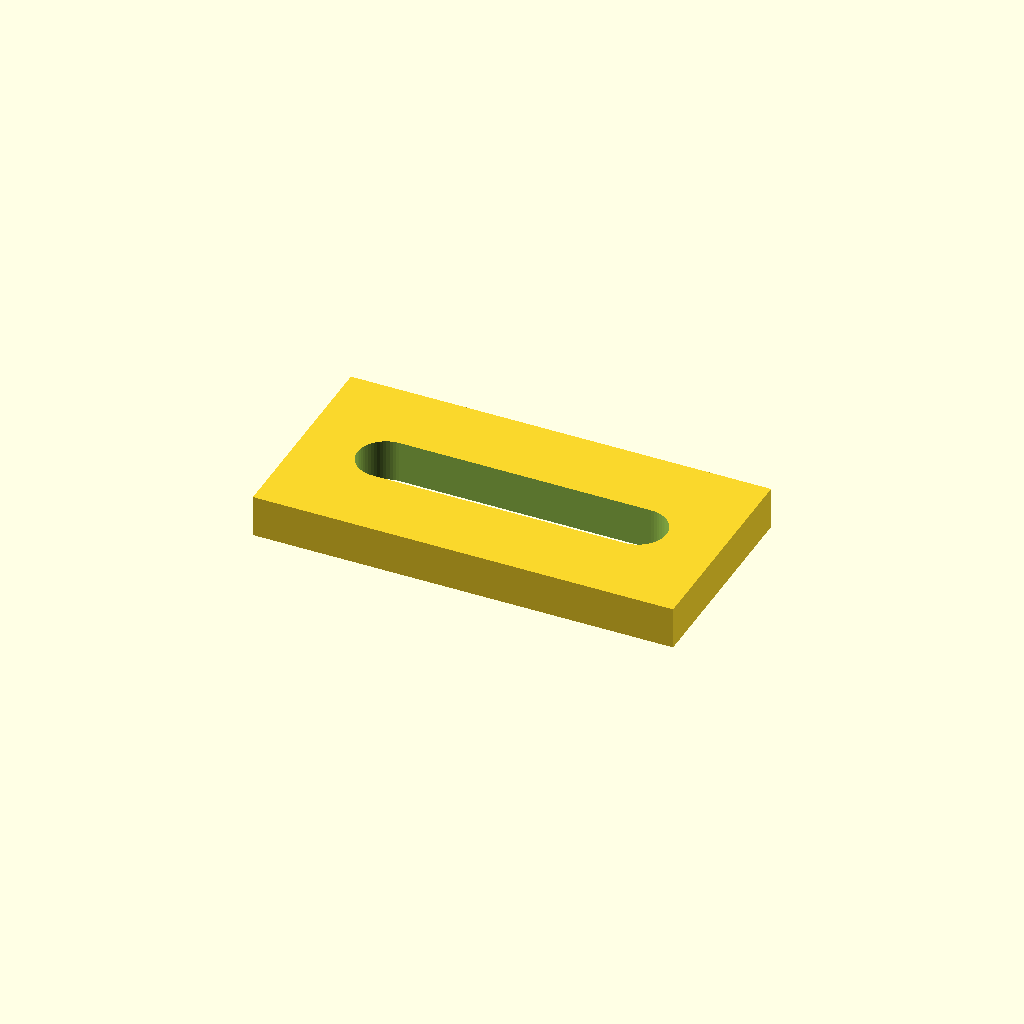
Cell 1: the model at its default parameters.
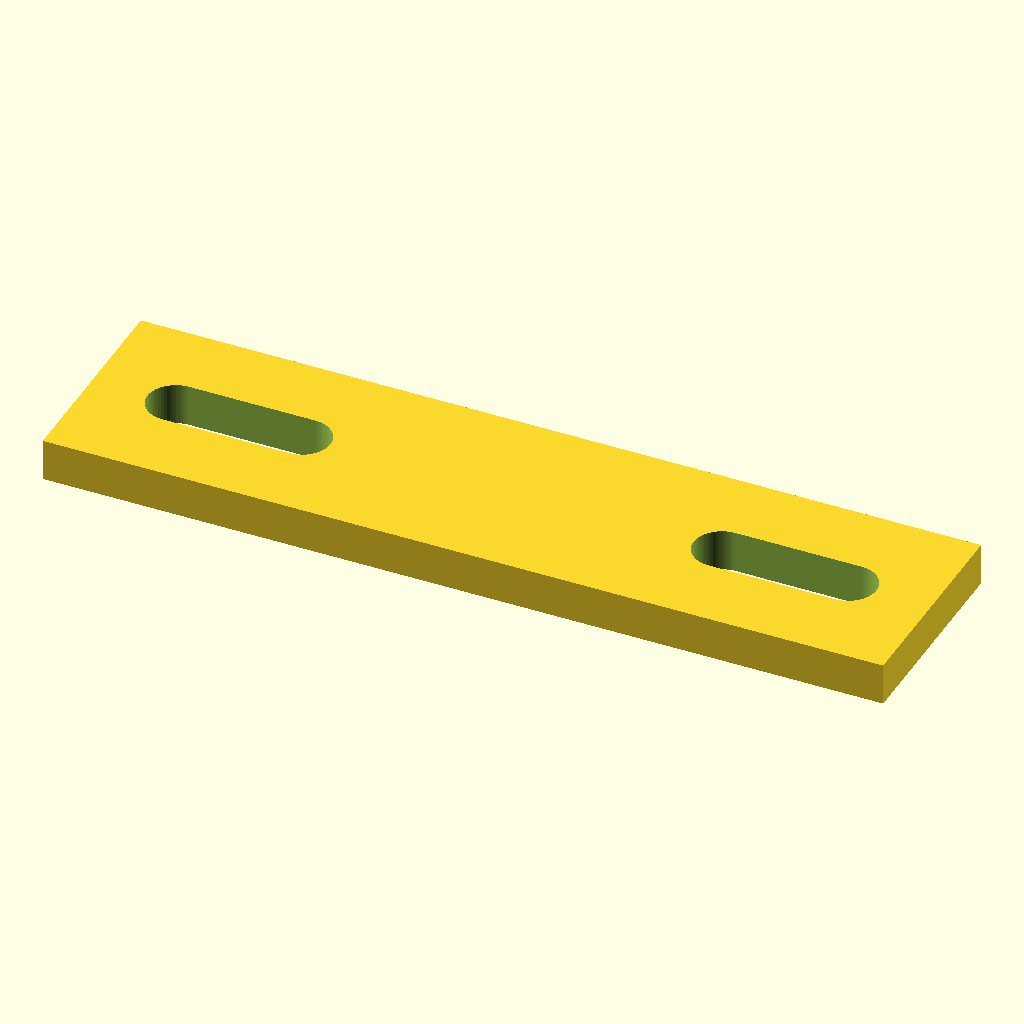
Cell 2: plate_l = 80 (everything else at default).
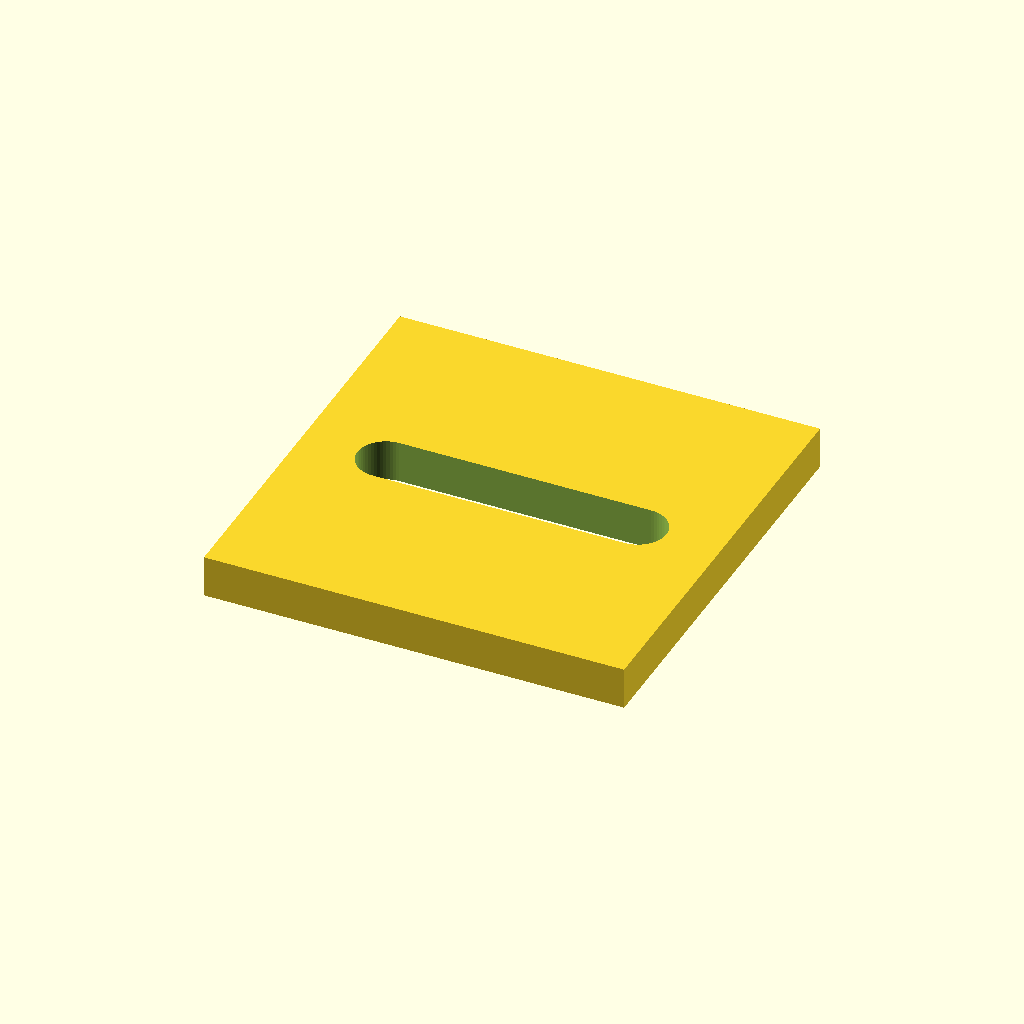
Cell 3: plate_w = 40 (everything else at default).
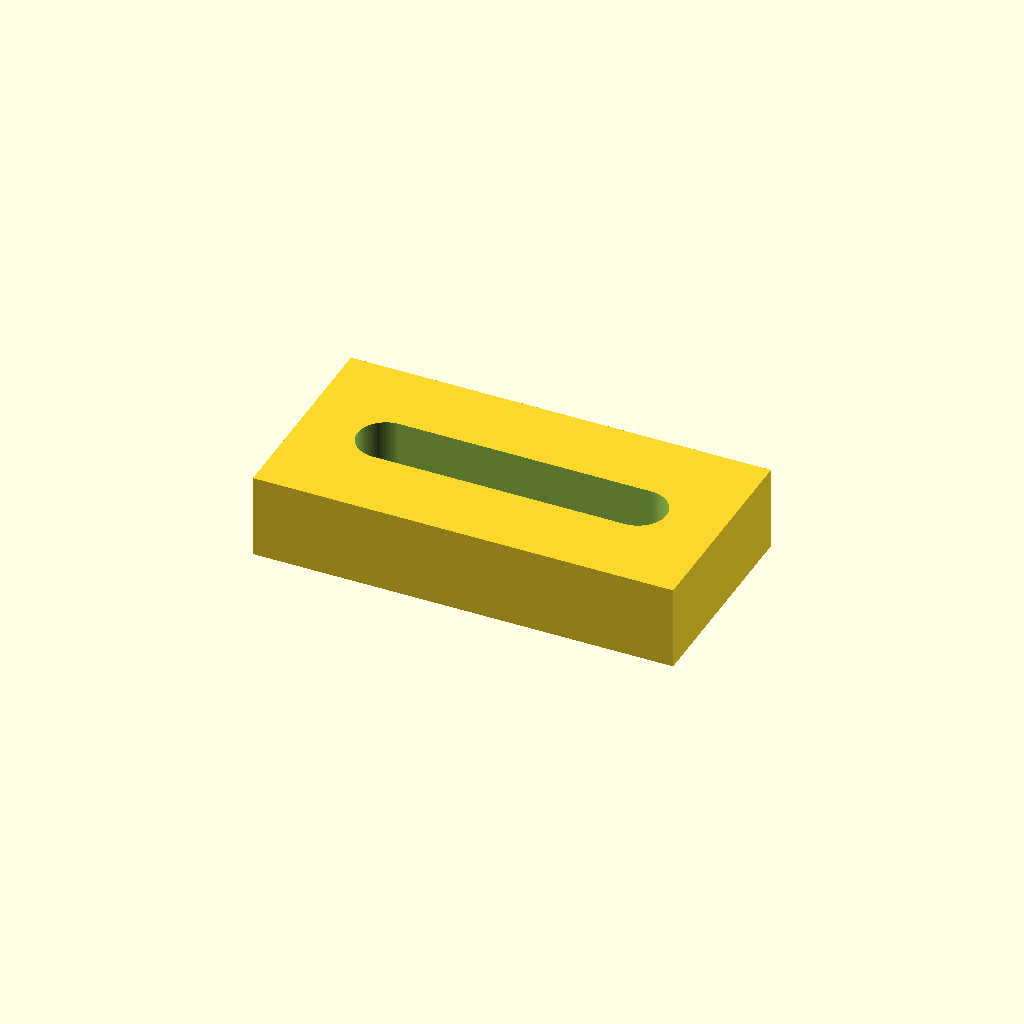
Cell 4: the same model with plate_t = 8.
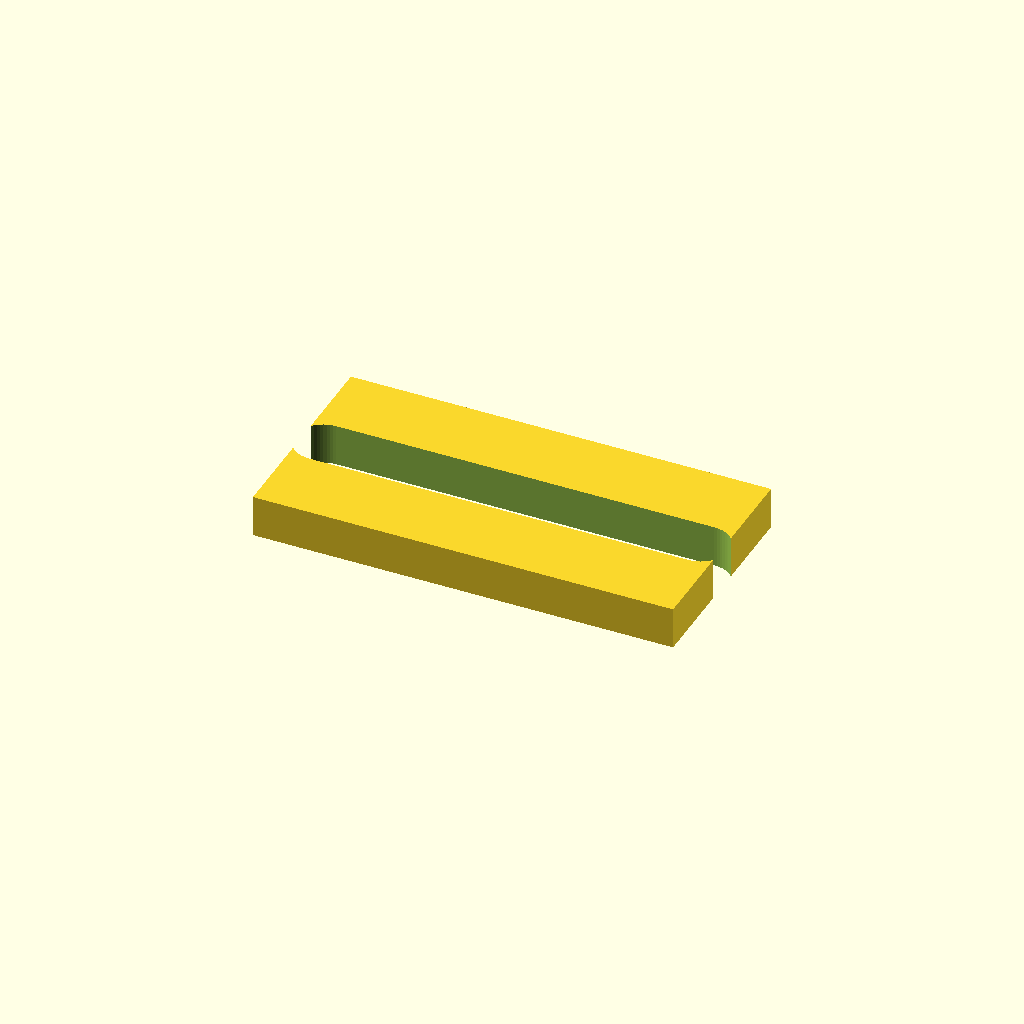
Cell 5: the same model with slot_l = 24.
One fixed orthographic camera (rotation 55°, 0°, 25°; colour scheme Cornfield) for every cell.
Source of the model, optional_data/data/parts/part_0687.scad:
// Slotted mounting plate.
$fn = 60;
eps = 0.02;
plate_l = 40;
plate_w = 20;
plate_t = 4;
slot_l = 12;
slot_d = 5.4;
module slot(x) { hull() { translate([x-slot_l/2,0,-plate_t/2-eps]) cylinder(d=slot_d,h=plate_t+2*eps); translate([x+slot_l/2,0,-plate_t/2-eps]) cylinder(d=slot_d,h=plate_t+2*eps); } }
difference() { cube([plate_l, plate_w, plate_t], center=true); for (i=[0:1]) slot(-plate_l/2+14+i*(plate_l-28)/max(1,1)); }
Customizer parameters (derived from the source; name, type, default, range or options):
eps: number, default 0.02
plate_l: number, default 40
plate_w: number, default 20
plate_t: number, default 4
slot_l: number, default 12
slot_d: number, default 5.4
